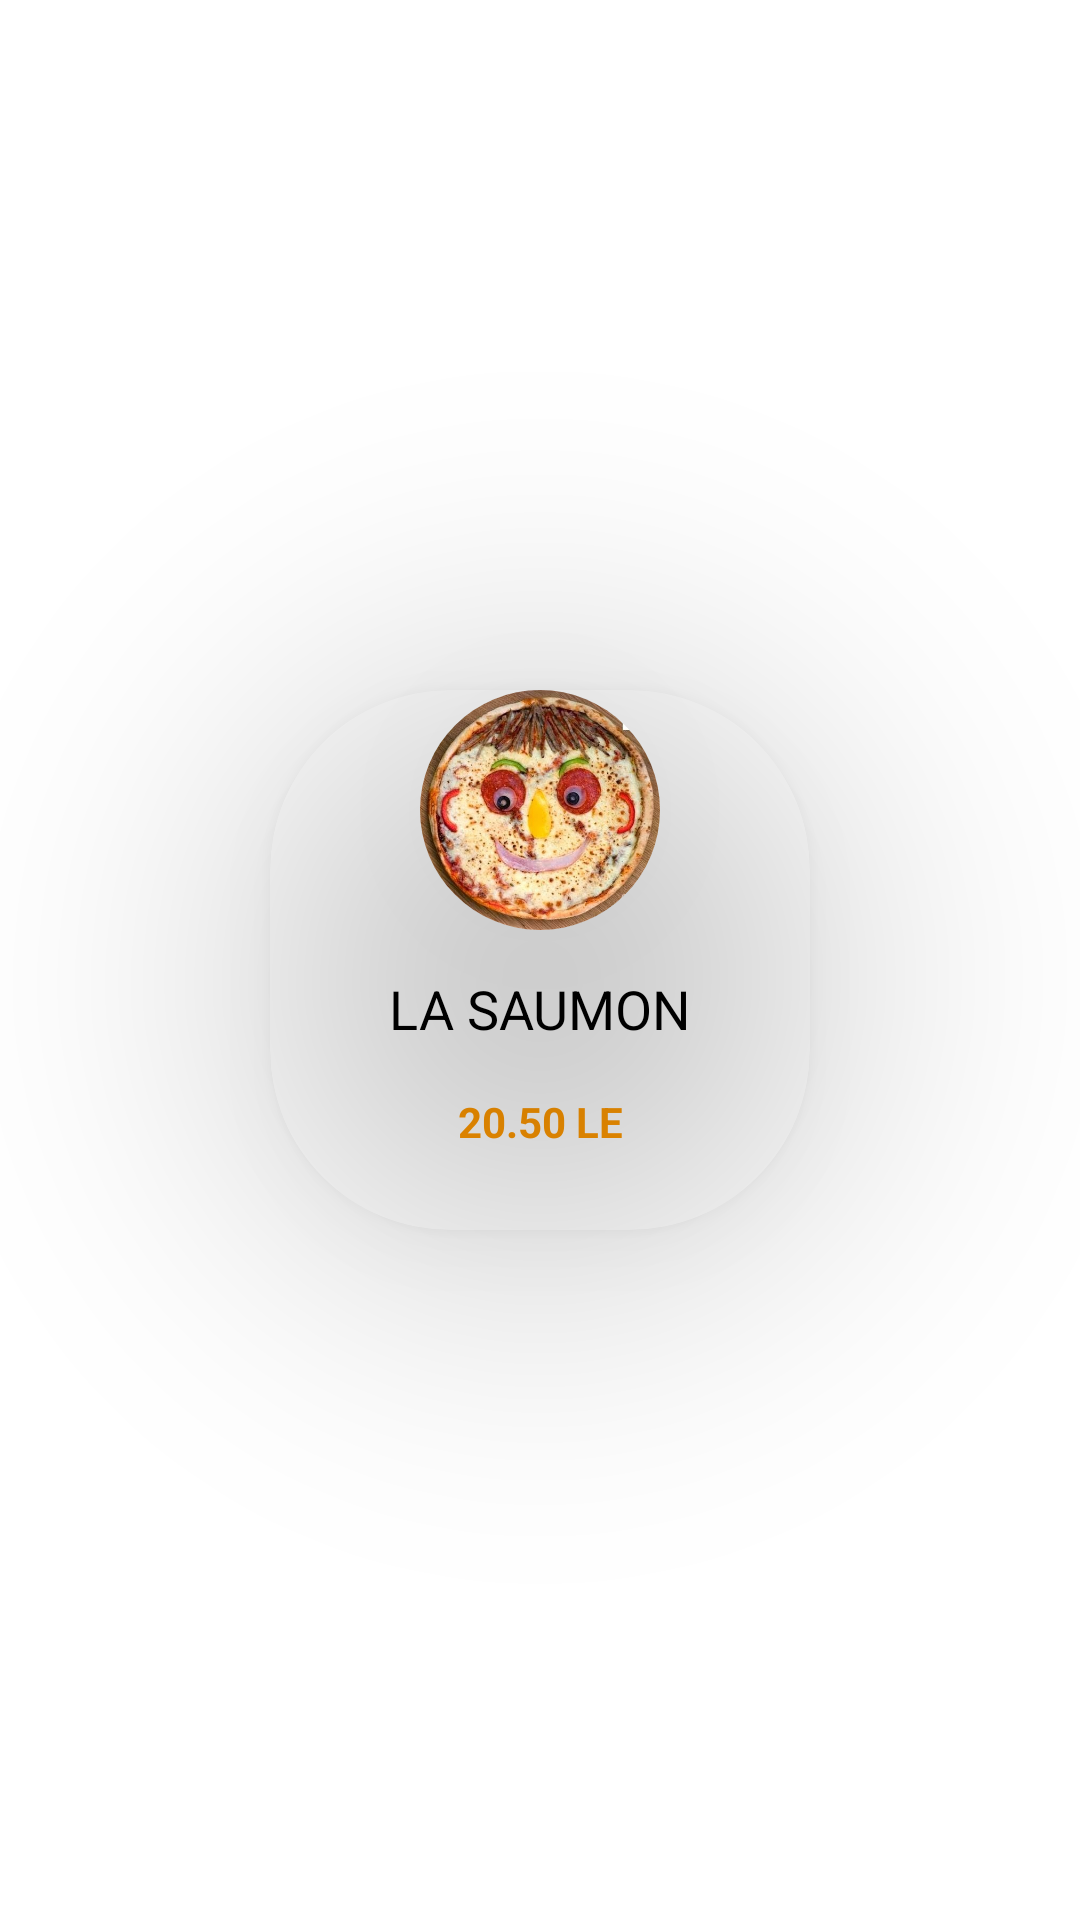

This screen was rendered from an Android layout file. Write that file and the resources it references.
<!-- AndroidManifest.xml: application theme AppTheme -->
<!-- res/layout/layout_personal_item.xml -->
<?xml version="1.0" encoding="utf-8"?>
<androidx.constraintlayout.widget.ConstraintLayout xmlns:android="http://schemas.android.com/apk/res/android"
    xmlns:app="http://schemas.android.com/apk/res-auto"
    xmlns:tools="http://schemas.android.com/tools"
    android:layout_width="wrap_content"
    android:layout_margin="8dp"
    android:layout_height="wrap_content">

    <androidx.cardview.widget.CardView
        android:id="@+id/cardView"
        android:layout_width="180dp"
        android:layout_height="180dp"
        android:layout_margin="8dp"
        app:cardCornerRadius="60dp"
        app:cardElevation="10dp"
        app:layout_constraintBottom_toBottomOf="parent"
        app:layout_constraintEnd_toEndOf="parent"
        app:layout_constraintStart_toStartOf="parent"
        app:layout_constraintTop_toTopOf="parent">

        <androidx.constraintlayout.widget.ConstraintLayout
            android:layout_width="match_parent"
            android:layout_height="match_parent">

            <TextView
                android:id="@+id/nameTextView"
                android:layout_width="wrap_content"
                android:layout_height="wrap_content"
                android:layout_marginTop="32dp"
                android:text="@string/la_saumon"
                android:textAllCaps="true"
                android:textColor="@color/black"
                android:textSize="18sp"
                app:layout_constraintBottom_toBottomOf="parent"
                app:layout_constraintEnd_toEndOf="parent"
                app:layout_constraintStart_toStartOf="parent"
                app:layout_constraintTop_toTopOf="parent" />

            <TextView
                android:id="@+id/priceTextView"
                android:layout_width="wrap_content"
                android:layout_height="wrap_content"
                android:layout_marginTop="16dp"
                android:text="@string/_20_50_le"
                android:textColor="@color/orange"
                android:textStyle="bold"
                app:layout_constraintEnd_toEndOf="@+id/nameTextView"
                app:layout_constraintStart_toStartOf="@+id/nameTextView"
                app:layout_constraintTop_toBottomOf="@+id/nameTextView" />
        </androidx.constraintlayout.widget.ConstraintLayout>

    </androidx.cardview.widget.CardView>

    <androidx.cardview.widget.CardView
        android:id="@+id/cardView2"
        android:layout_width="80dp"
        android:layout_height="80dp"
        app:cardCornerRadius="40dp"
        app:cardElevation="80dp"
        app:layout_constraintEnd_toEndOf="@+id/cardView"
        app:layout_constraintStart_toStartOf="@+id/cardView"
        app:layout_constraintTop_toTopOf="@+id/cardView">

        <ImageView
            android:id="@+id/personal_image"
            android:layout_width="match_parent"
            android:layout_height="match_parent"
            android:adjustViewBounds="true"
            android:scaleType="centerCrop"
            android:src="@drawable/one" />

    </androidx.cardview.widget.CardView>



</androidx.constraintlayout.widget.ConstraintLayout>
<!-- resources referenced by this layout -->
<resources>
  <color name="black">#000</color>
  <color name="orange">#FF9800</color>
  <!-- drawable one: jpg bitmap (drawable-xxhdpi, 96751 bytes) -->
  <string name="_20_50_le">20.50 LE</string>
  <string name="la_saumon">la saumon</string>
  <style name="AppTheme" parent="Theme.MaterialComponents.Light.NoActionBar">
          
          <item name="colorPrimary">@android:color/transparent</item>
          <item name="colorPrimaryDark">#4D359BEC</item>
          <item name="colorAccent">@color/colorAccent</item>
      </style>
  <color name="colorAccent">#03DAC5</color>
</resources>
